Run: headless pygame with SDL's dummy video driver; simulated clock (each Clock.tick advances the game by its frame time, no real sleeping); random seed 0; keys injected as events and as key.get_pressed() state; no mouse input.
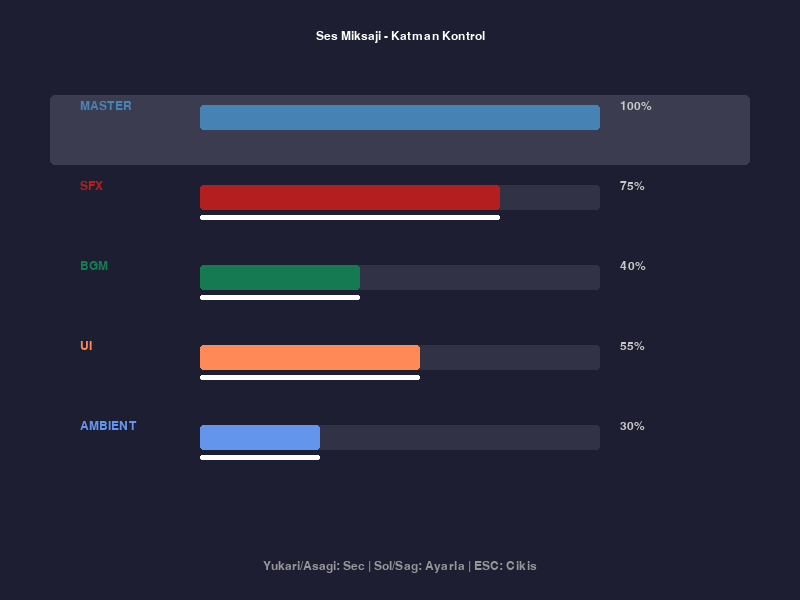
Frame 1 of 4 · flips 1–60 · no input
Frame 2 of 4 · flips 61–180 · tapped SPACE, RETURN · held RIGHT (→), D · screen unchanged from frame 1, image omitted
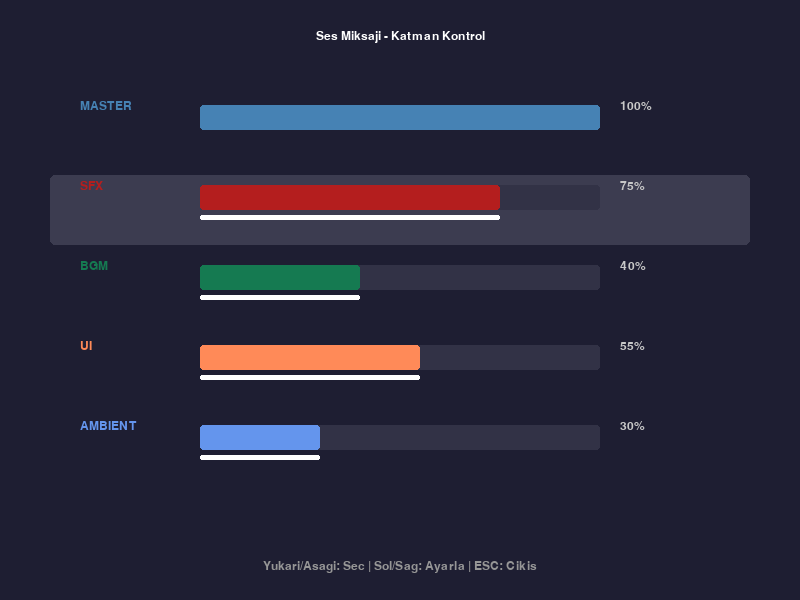
Frame 3 of 4 · flips 181–300 · held DOWN (↓), S
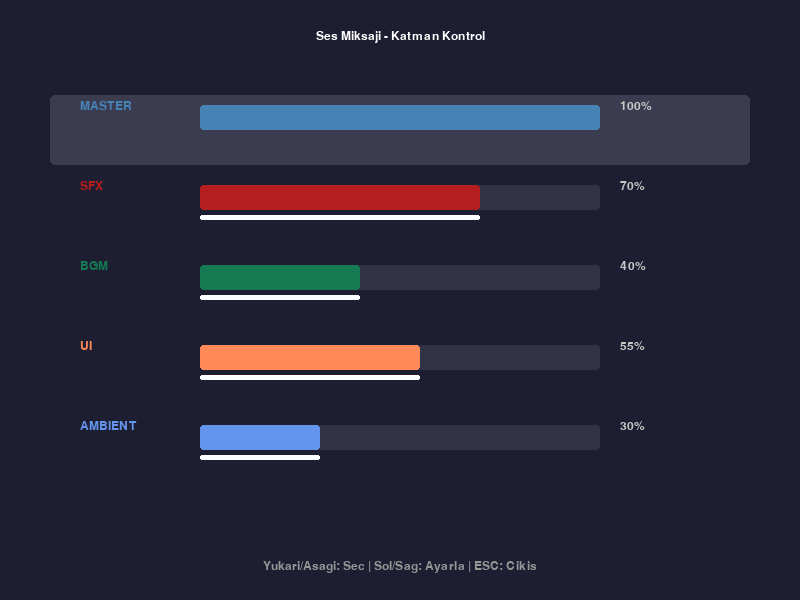
Frame 4 of 4 · flips 301–420 · held LEFT (←), A, UP (↑), W

The pygame program that drew these frames:

"""
Ses Miksaji - Katman Bazli Volume Yonetimi

Bu program ses katmanlarini (SFX, BGM, UI, Ambient) ve
master volume ile katman bazli ses seviyesi yonetimini gosterir.

Ogrenilecek kavramlar:
- Ses katmanlari ve volume hiyerarsisi
- Master volume ile oransal kontrol
- Kanal bazli ses onceligi
- set_num_channels() ile kanal yonetimi

Bolum: 07 - Ses ve Muzik
Unite: 4 - Ses Tasarimi Prensipleri

Calistirma: python 01_ses_miksaji.py
Gereksinimler: pygame
"""

import pygame

# Sabitler
GENISLIK = 800
YUKSEKLIK = 600
FPS = 60


class SesMiksaji:
    """Katman bazli ses miksaji yonetimi."""

    def __init__(self):
        """Ses katmanlarini ve volume seviyelerini baslat."""
        self.katmanlar = {
            "master": 1.0,
            "sfx": 0.75,
            "bgm": 0.40,
            "ui": 0.55,
            "ambient": 0.30,
        }
        # Kanal sayisini artir
        pygame.mixer.set_num_channels(16)

        # Oncelikli kanallar
        self.kanal_oyuncu = pygame.mixer.Channel(0)
        self.kanal_dusman = pygame.mixer.Channel(1)
        self.kanal_ui = pygame.mixer.Channel(2)

    def gercek_volume(self, katman_adi):
        """Katmanin master volume ile carpilmis gercek seviyesini dondur."""
        if katman_adi not in self.katmanlar:
            return 0.0
        return self.katmanlar[katman_adi] * self.katmanlar["master"]

    def katman_ayarla(self, katman_adi, deger):
        """Belirli bir katmanin volume seviyesini ayarla."""
        deger = max(0.0, min(1.0, deger))
        self.katmanlar[katman_adi] = deger

    def master_ayarla(self, deger):
        """Master volume degistir."""
        deger = max(0.0, min(1.0, deger))
        self.katmanlar["master"] = deger

    def durum_yazdir(self):
        """Tum katmanlarin durumunu yazdir."""
        print("\n--- Ses Miksaj Durumu ---")
        for ad, seviye in self.katmanlar.items():
            gercek = self.gercek_volume(ad) if ad != "master" else seviye
            bar_uzunluk = int(gercek * 20)
            bar = "#" * bar_uzunluk + "." * (20 - bar_uzunluk)
            print(f"  {ad:10s}: {seviye:.0%} [Gercek: {gercek:.0%}] [{bar}]")


def main():
    """Ana fonksiyon."""
    pygame.init()
    ekran = pygame.display.set_mode((GENISLIK, YUKSEKLIK))
    pygame.display.set_caption("Ses Miksaji Ornegi")
    saat = pygame.time.Clock()
    font = pygame.font.SysFont("Arial", 18)

    miksaj = SesMiksaji()

    # Secili katman
    katman_adlari = ["master", "sfx", "bgm", "ui", "ambient"]
    secili_index = 0

    print("[BILGI] Yukari/Asagi: Katman sec")
    print("[BILGI] Sol/Sag: Volume ayarla")
    print("[BILGI] ESC: Cikis")

    calistir = True
    while calistir:
        for olay in pygame.event.get():
            if olay.type == pygame.QUIT:
                calistir = False
            elif olay.type == pygame.KEYDOWN:
                if olay.key == pygame.K_ESCAPE:
                    calistir = False
                elif olay.key == pygame.K_UP:
                    secili_index = (secili_index - 1) % len(katman_adlari)
                elif olay.key == pygame.K_DOWN:
                    secili_index = (secili_index + 1) % len(katman_adlari)
                elif olay.key == pygame.K_RIGHT:
                    ad = katman_adlari[secili_index]
                    yeni = miksaj.katmanlar[ad] + 0.05
                    if ad == "master":
                        miksaj.master_ayarla(yeni)
                    else:
                        miksaj.katman_ayarla(ad, yeni)
                    miksaj.durum_yazdir()
                elif olay.key == pygame.K_LEFT:
                    ad = katman_adlari[secili_index]
                    yeni = miksaj.katmanlar[ad] - 0.05
                    if ad == "master":
                        miksaj.master_ayarla(yeni)
                    else:
                        miksaj.katman_ayarla(ad, yeni)
                    miksaj.durum_yazdir()

        # Cizim
        ekran.fill((30, 30, 50))

        # Baslik
        baslik = font.render("Ses Miksaji - Katman Kontrol", True, (255, 255, 255))
        ekran.blit(baslik, (GENISLIK // 2 - baslik.get_width() // 2, 30))

        # Katmanlari ciz
        renkler = {
            "master": (70, 130, 180),
            "sfx": (180, 30, 30),
            "bgm": (21, 122, 81),
            "ui": (255, 138, 88),
            "ambient": (100, 149, 237),
        }

        y_baslangic = 100
        for i, ad in enumerate(katman_adlari):
            seviye = miksaj.katmanlar[ad]
            gercek = miksaj.gercek_volume(ad) if ad != "master" else seviye
            renk = renkler[ad]
            secili = i == secili_index

            # Secili gosterge
            if secili:
                pygame.draw.rect(ekran, (60, 60, 80),
                                 (50, y_baslangic + i * 80 - 5, 700, 70),
                                 border_radius=5)

            # Katman adi
            ad_metin = font.render(f"{ad.upper()}", True, renk)
            ekran.blit(ad_metin, (80, y_baslangic + i * 80))

            # Volume bar (arka plan)
            bar_x = 200
            bar_y = y_baslangic + i * 80 + 5
            bar_genislik = 400
            bar_yukseklik = 25
            pygame.draw.rect(ekran, (50, 50, 70),
                             (bar_x, bar_y, bar_genislik, bar_yukseklik),
                             border_radius=3)

            # Volume bar (dolu)
            dolu_genislik = int(seviye * bar_genislik)
            if dolu_genislik > 0:
                pygame.draw.rect(ekran, renk,
                                 (bar_x, bar_y, dolu_genislik, bar_yukseklik),
                                 border_radius=3)

            # Gercek volume bar (kucuk)
            if ad != "master":
                gercek_genislik = int(gercek * bar_genislik)
                pygame.draw.rect(ekran, (255, 255, 255),
                                 (bar_x, bar_y + 30, gercek_genislik, 5),
                                 border_radius=2)

            # Yuzde
            yuzde = font.render(f"{seviye:.0%}", True, (200, 200, 200))
            ekran.blit(yuzde, (bar_x + bar_genislik + 20, y_baslangic + i * 80))

        # Talimatlar
        talimat = font.render(
            "Yukari/Asagi: Sec | Sol/Sag: Ayarla | ESC: Cikis",
            True, (150, 150, 150)
        )
        ekran.blit(talimat, (GENISLIK // 2 - talimat.get_width() // 2, YUKSEKLIK - 40))

        pygame.display.flip()
        saat.tick(FPS)

    pygame.quit()


if __name__ == "__main__":
    main()


"""
BEKLENEN CIKTI:
---------------
800x600 boyutunda bir pencere acilir.
Ekranda 5 ses katmani (Master, SFX, BGM, UI, Ambient)
renkli volume barlariyla gosterilir.
Yukari/Asagi tuslariyla katman secilir.
Sol/Sag tuslariyla volume ayarlanir.
Konsola miksaj durumu yazdirilir.
"""
